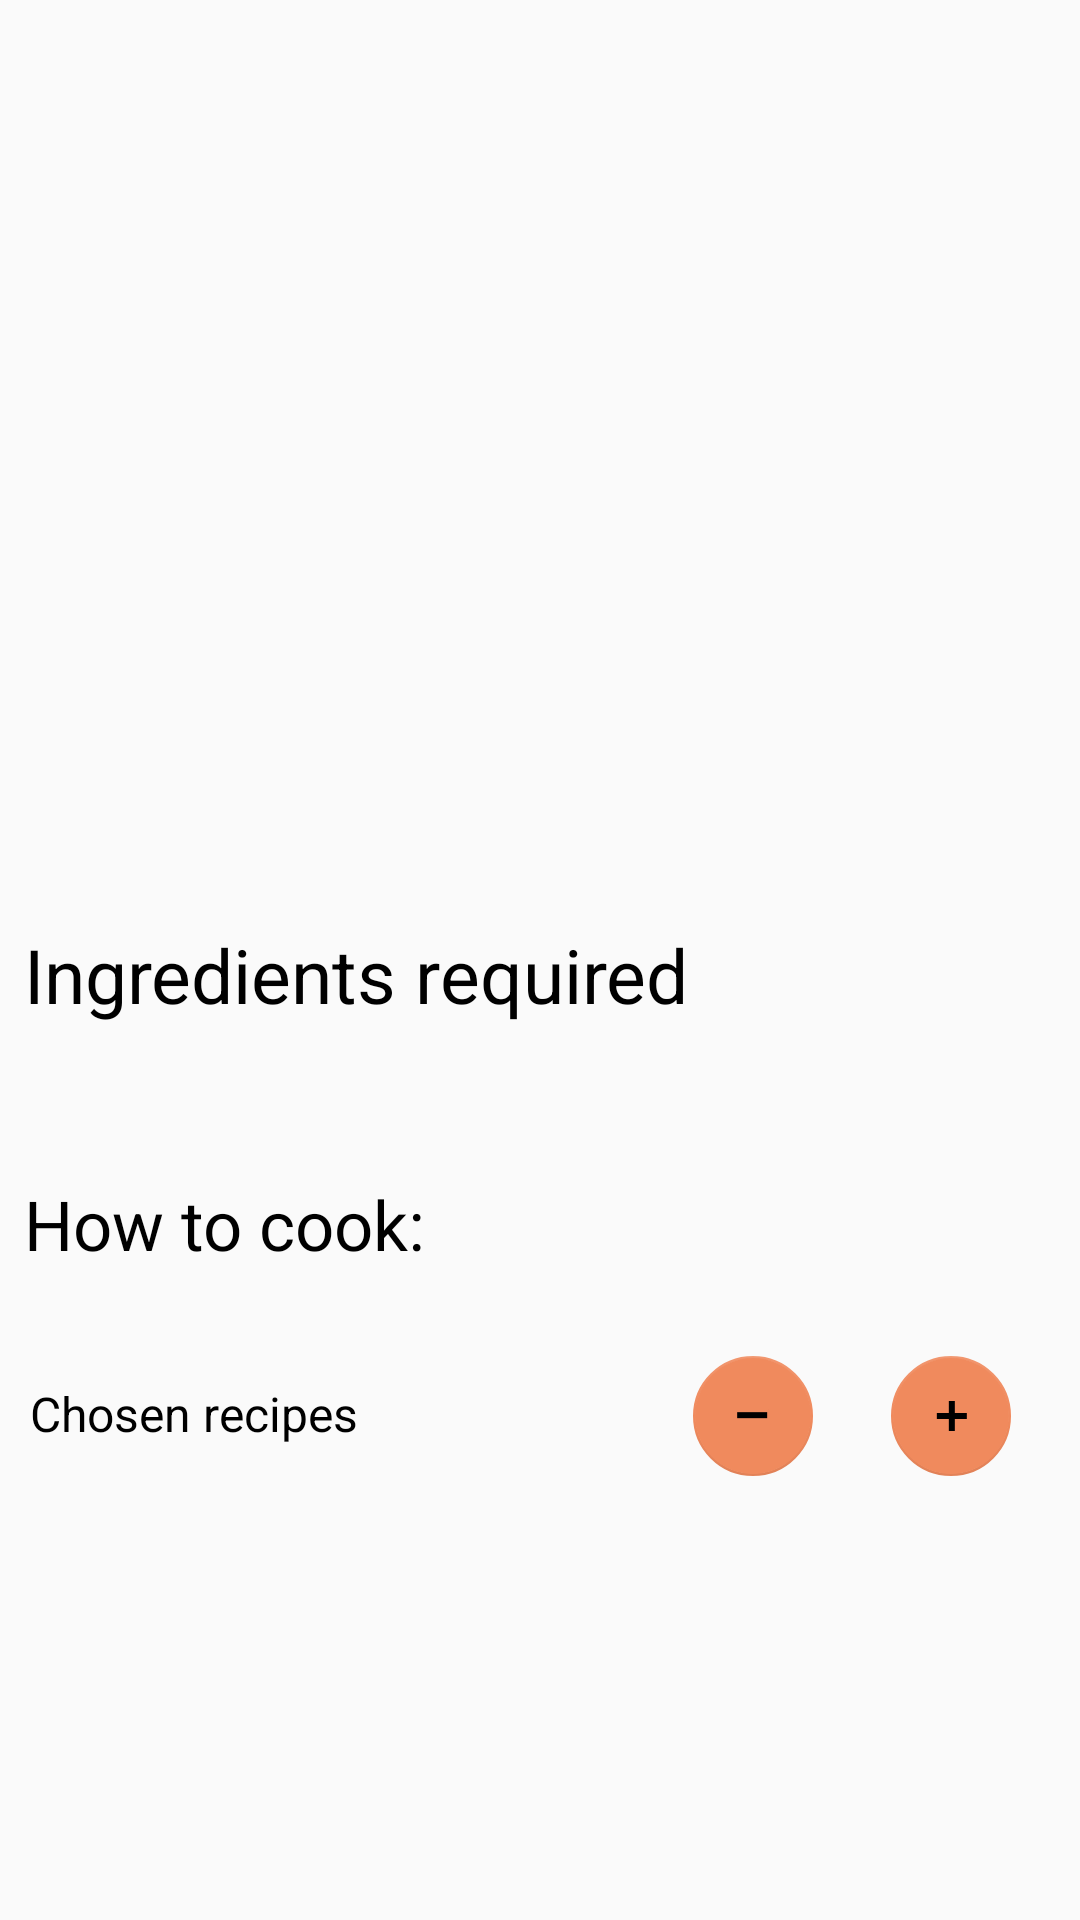

Write the Android layout XML for this screen, with the resource values it uses.
<!-- AndroidManifest.xml: application theme AppTheme -->
<!-- res/layout/detailed_recipe_fragment.xml -->
<?xml version="1.0" encoding="utf-8"?>
<ScrollView xmlns:android="http://schemas.android.com/apk/res/android"
    xmlns:app="http://schemas.android.com/apk/res-auto"
    android:layout_width="match_parent"
    android:layout_height="match_parent">

    <RelativeLayout
        android:layout_width="match_parent"
        android:layout_height="wrap_content"
        android:orientation="vertical">

        <ImageView
            android:id="@+id/detailed_recipe_image"
            android:layout_width="1000dp"
            android:layout_height="300dp"
            android:layout_alignParentStart="true"
            android:layout_alignParentTop="true"
            android:adjustViewBounds="true"
            android:scaleType="centerCrop" />

        <TextView
            android:id="@+id/ingredients_required"
            android:layout_width="match_parent"
            android:layout_height="wrap_content"
            android:layout_below="@id/detailed_recipe_image"
            android:layout_margin="8dp"
            android:text="Ingredients required"
            android:textColor="@android:color/black"
            android:textSize="25sp" />

        <TextView
            android:id="@+id/detailed_recipe_detail"
            android:layout_width="match_parent"
            android:layout_height="wrap_content"
            android:layout_below="@id/ingredients_required"
            android:layout_margin="8dp" />

        <TextView
            android:id="@+id/howcook"
            android:layout_width="match_parent"
            android:layout_height="wrap_content"
            android:layout_below="@id/detailed_recipe_detail"
            android:layout_margin="8dp"
            android:text="How to cook:"
            android:textColor="@android:color/black"
            android:textSize="23sp" />

        <TextView
            android:id="@+id/how_to_cook"
            android:layout_width="match_parent"
            android:layout_height="wrap_content"
            android:layout_below="@+id/howcook"
            android:layout_marginEnd="8dp"
            android:layout_marginStart="8dp" />

        <TextView
            android:id="@+id/numb_of_recipe"
            android:layout_width="match_parent"
            android:layout_height="wrap_content"
            android:layout_below="@+id/how_to_cook"
            android:layout_margin="10dp"
            android:text="Chosen recipes"
            android:textColor="@android:color/black"
            android:textSize="16sp" />

        <android.support.design.widget.FloatingActionButton
            android:id="@+id/floatingActionButton3"
            android:layout_width="wrap_content"
            android:layout_height="wrap_content"
            android:layout_alignEnd="@+id/numb_of_recipe"
            android:layout_alignParentBottom="true"
            android:layout_margin="13dp"
            android:layout_marginEnd="24dp"
            android:clickable="true"
            android:paddingStart="2dp"
            app:elevation="0dp"
            app:fabSize="mini"
            app:srcCompat="@drawable/ic_plus_one_black" />

        <android.support.design.widget.FloatingActionButton
            android:id="@+id/floatingActionButton2"
            android:layout_width="wrap_content"
            android:layout_height="wrap_content"
            android:layout_alignParentBottom="true"
            android:layout_margin="13dp"
            android:layout_marginEnd="24dp"
            android:layout_toStartOf="@+id/floatingActionButton3"
            android:clickable="true"
            android:paddingStart="2dp"
            app:elevation="0dp"
            app:fabSize="mini"
            app:srcCompat="@drawable/ic_minus_one_black" />

    </RelativeLayout>
</ScrollView>
<!-- resources referenced by this layout -->
<resources>
  <!-- drawable ic_minus_one_black: png bitmap (drawable, 240 bytes) -->
  <!-- drawable ic_plus_one_black: png bitmap (drawable, 246 bytes) -->
  <style name="AppTheme" parent="Theme.AppCompat.Light.NoActionBar">
          
          <item name="colorPrimary">@color/colorPrimary</item>
          <item name="colorPrimaryDark">@color/colorPrimaryDark</item>
          <item name="android:textColorPrimary">@color/colorWhite</item>
          <item name="colorAccent">@color/colorAccent</item>
      </style>
  <color name="colorPrimary">#F08A5D</color>
  <color name="colorPrimaryDark">#000000</color>
  <color name="colorWhite">#FFFFFF</color>
  <color name="colorAccent">#F08A5D</color>
</resources>
